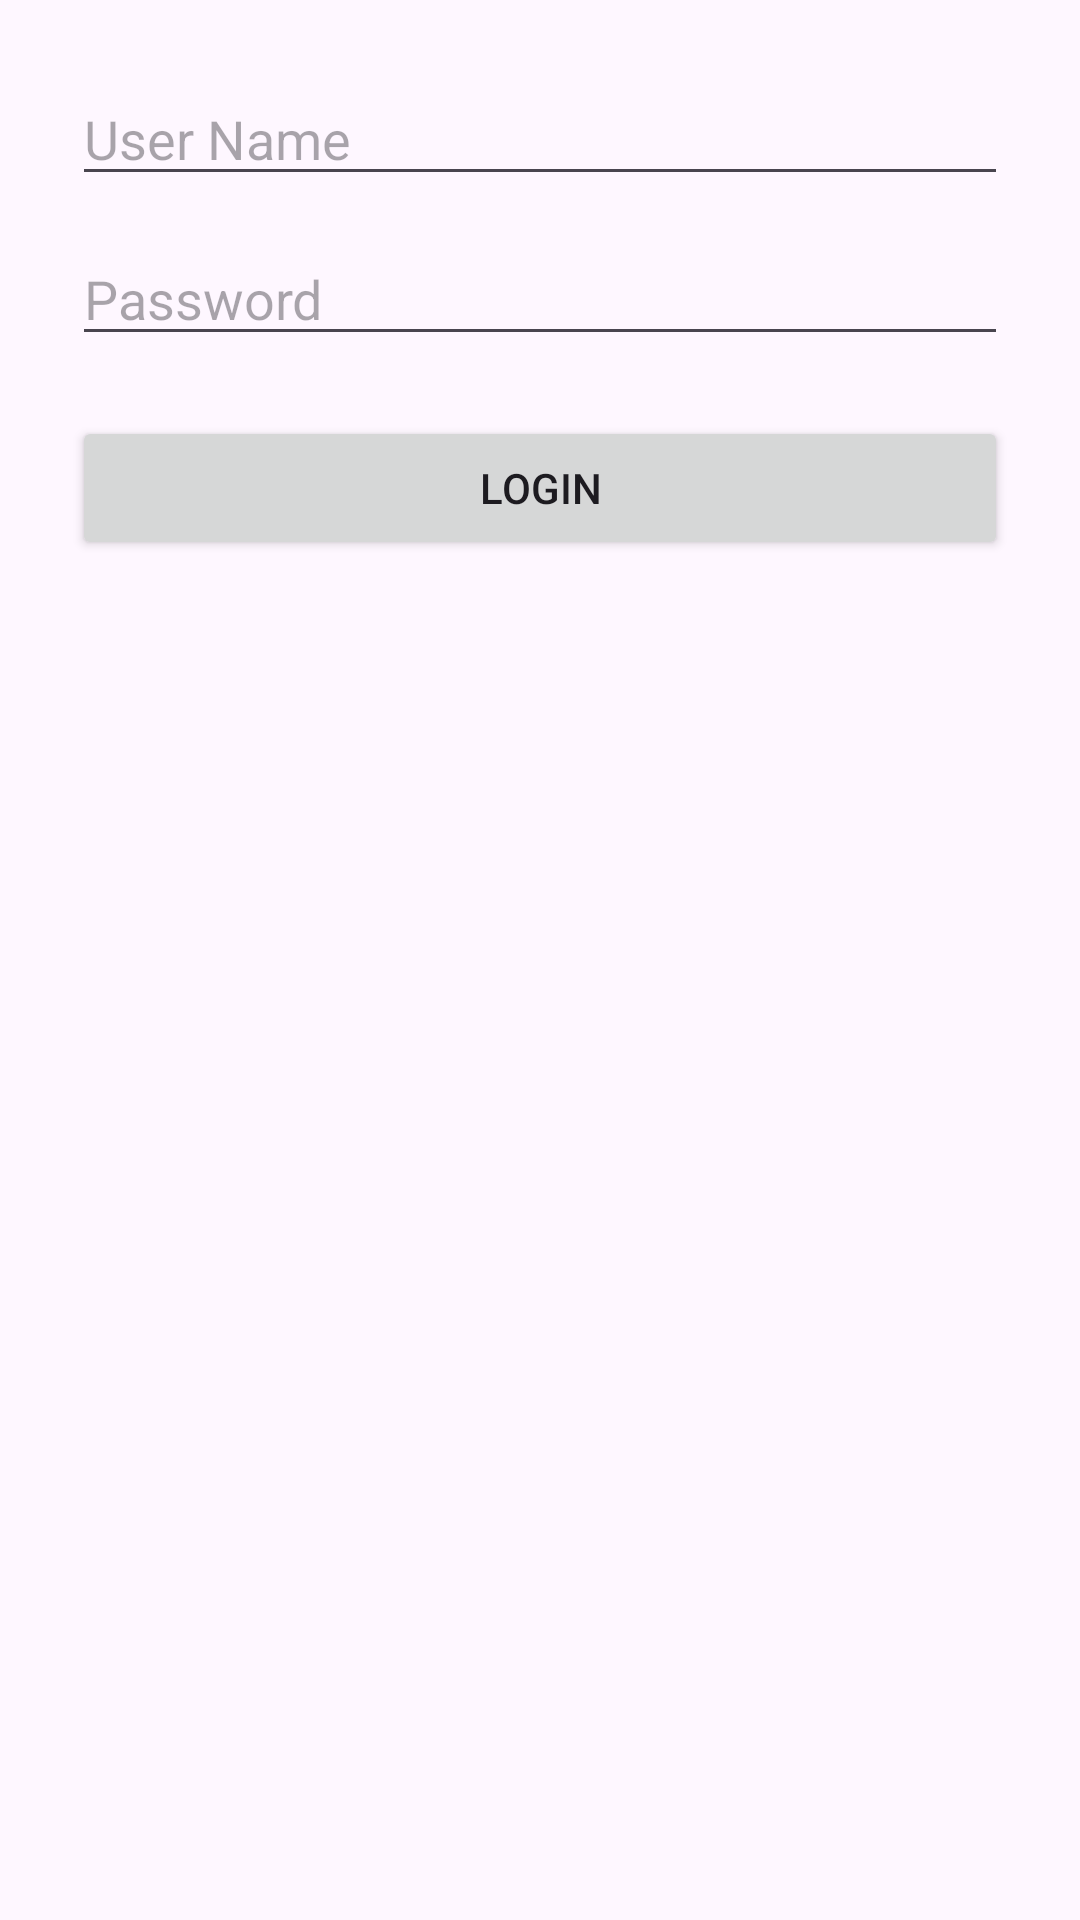

Reconstruct the res/layout file that produces this screen, plus the resources it refers to.
<!-- AndroidManifest.xml: application theme Theme.PDDM_CP_Client -->
<!-- res/layout/activity_main.xml -->
<?xml version="1.0" encoding="utf-8"?>
<LinearLayout xmlns:android="http://schemas.android.com/apk/res/android"
    android:layout_width="match_parent"
    android:layout_height="match_parent"
    android:orientation="vertical"
    android:padding="24dp">

    <EditText
        android:id="@+id/etUser"
        android:layout_width="match_parent"
        android:layout_height="wrap_content"
        android:hint="User Name"
        android:inputType="textPersonName"/>

    <EditText
        android:id="@+id/etPass"
        android:layout_width="match_parent"
        android:layout_height="wrap_content"
        android:hint="Password"
        android:inputType="textPassword"
        android:layout_marginTop="12dp"/>

    <Button
        android:id="@+id/btnLogin"
        android:layout_width="match_parent"
        android:layout_height="wrap_content"
        android:text="LOGIN"
        android:layout_marginTop="20dp"/>
</LinearLayout>
<!-- resources referenced by this layout -->
<resources>
  <style name="Theme.PDDM_CP_Client" parent="Base.Theme.PDDM_CP_Client" />
  <style name="Base.Theme.PDDM_CP_Client" parent="Theme.Material3.DayNight.NoActionBar">
          
          
      </style>
</resources>
